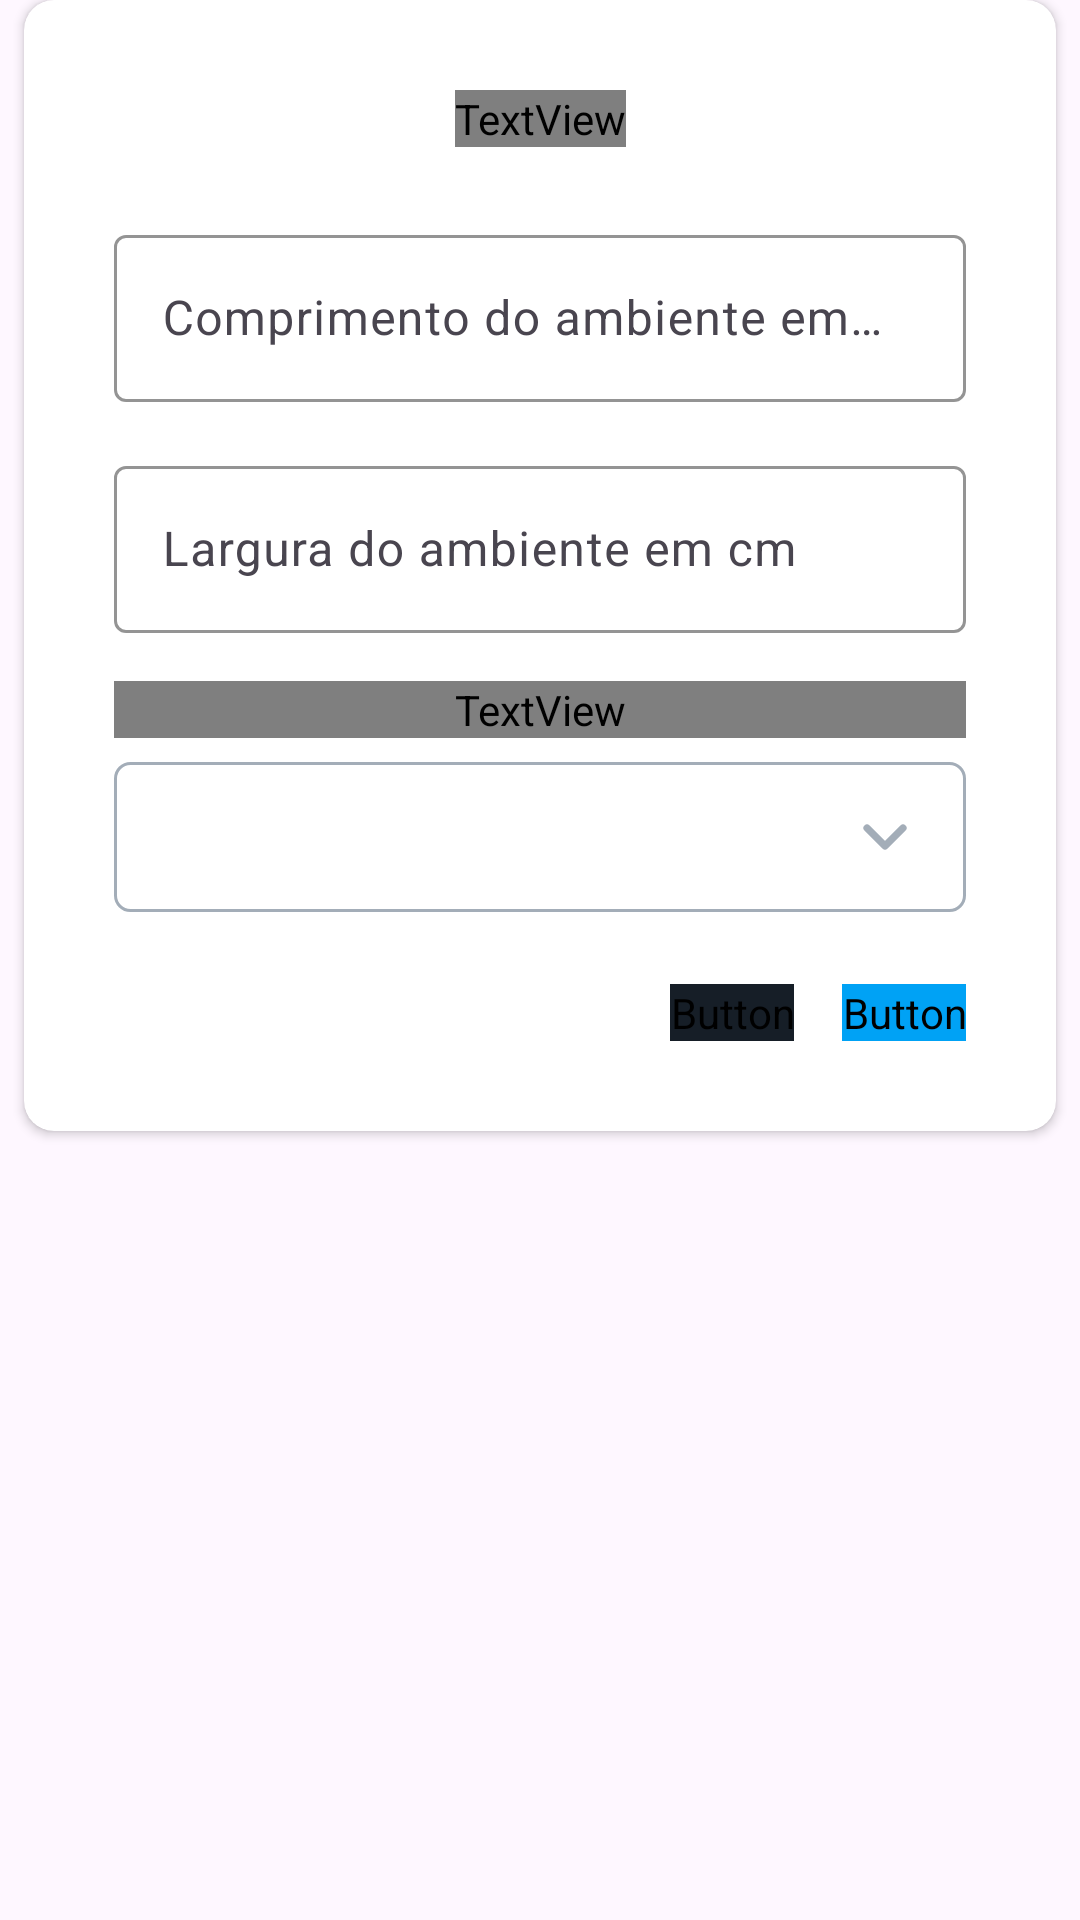

Produce the Android XML layout that renders to this screen, including the resource entries it uses.
<!-- AndroidManifest.xml: application theme Theme.RoboSmart -->
<!-- res/layout/dialog_tracar_rota.xml -->
<?xml version="1.0" encoding="utf-8"?>
<androidx.constraintlayout.widget.ConstraintLayout xmlns:android="http://schemas.android.com/apk/res/android"
    xmlns:app="http://schemas.android.com/apk/res-auto"
    xmlns:tools="http://schemas.android.com/tools"
    android:layout_width="match_parent"
    android:layout_height="wrap_content">

    <androidx.cardview.widget.CardView
        android:layout_width="match_parent"
        android:layout_height="wrap_content"
        android:layout_marginStart="8dp"
        android:layout_marginEnd="8dp"
        app:cardCornerRadius="10dp"
        app:layout_constraintEnd_toEndOf="parent"
        app:layout_constraintHorizontal_bias="0.5"
        app:layout_constraintStart_toStartOf="parent"
        app:layout_constraintTop_toTopOf="parent">

        <androidx.constraintlayout.widget.ConstraintLayout
            android:layout_width="match_parent"
            android:layout_height="match_parent">

            <TextView
                android:id="@+id/textView2"
                android:layout_width="wrap_content"
                android:layout_height="wrap_content"
                android:layout_marginTop="30dp"
                android:fontFamily="@font/roboto_bold"
                android:text="Configurações iniciais"
                android:textSize="25sp"
                app:layout_constraintEnd_toEndOf="parent"
                app:layout_constraintStart_toStartOf="parent"
                app:layout_constraintTop_toTopOf="parent" />

            <com.google.android.material.textfield.TextInputLayout
                android:id="@+id/textInputLayout_comprimento"
                android:layout_width="0dp"
                android:layout_height="wrap_content"
                android:layout_marginStart="30dp"
                android:layout_marginTop="24dp"
                android:layout_marginEnd="30dp"
                android:hint="Comprimento do ambiente em cm"
                app:cursorColor="@color/azul_claro"
                app:boxStrokeColor="@color/azul_claro"
                app:hintTextColor="@color/azul_claro"
                app:layout_constraintEnd_toEndOf="parent"
                app:layout_constraintHorizontal_bias="0.5"
                app:layout_constraintStart_toStartOf="parent"
                app:layout_constraintTop_toBottomOf="@+id/textView2">

                <com.google.android.material.textfield.TextInputEditText
                    android:id="@+id/textInputEditText_comprimento"
                    android:layout_width="match_parent"
                    android:layout_height="wrap_content"
                    android:textSize="16dp"
                    android:inputType="number"/>
            </com.google.android.material.textfield.TextInputLayout>

            <com.google.android.material.textfield.TextInputLayout
                android:id="@+id/textInputLayout_largura"
                android:layout_width="0dp"
                android:layout_height="wrap_content"
                android:layout_marginStart="30dp"
                android:layout_marginTop="16dp"
                android:layout_marginEnd="30dp"
                android:hint="Largura do ambiente em cm"
                app:cursorColor="@color/azul_claro"
                app:boxStrokeColor="@color/azul_claro"
                app:hintTextColor="@color/azul_claro"
                app:layout_constraintEnd_toEndOf="parent"
                app:layout_constraintHorizontal_bias="0.5"
                app:layout_constraintStart_toStartOf="parent"
                app:layout_constraintTop_toBottomOf="@+id/textInputLayout_comprimento">

                <com.google.android.material.textfield.TextInputEditText
                    android:id="@+id/textInputEditText_largura"
                    android:layout_width="match_parent"
                    android:layout_height="wrap_content"
                    android:textSize="16dp"
                    android:inputType="number"/>
            </com.google.android.material.textfield.TextInputLayout>

            <TextView
                android:id="@+id/textView4"
                android:layout_width="0dp"
                android:layout_height="wrap_content"
                android:layout_marginTop="16dp"
                android:fontFamily="@font/roboto"
                android:text="Defina o dicionário de marcadores ArUco"
                android:textAlignment="textStart"
                android:textSize="18sp"
                app:layout_constraintEnd_toEndOf="@+id/spinner_dicionarios"
                app:layout_constraintStart_toStartOf="@+id/spinner_dicionarios"
                app:layout_constraintTop_toBottomOf="@id/textInputLayout_largura"></TextView>

            <Spinner
                android:id="@+id/spinner_dicionarios"
                android:layout_width="0dp"
                android:layout_height="50dp"
                android:layout_marginStart="30dp"
                android:layout_marginTop="8dp"
                android:layout_marginEnd="30dp"
                android:background="@drawable/spinner_com_seta_background"
                app:layout_constraintEnd_toEndOf="parent"
                app:layout_constraintHorizontal_bias="0.5"
                app:layout_constraintStart_toStartOf="parent"
                app:layout_constraintTop_toBottomOf="@+id/textView4" />

            <Button
                android:id="@+id/button_cancelar"
                android:layout_width="wrap_content"
                android:layout_height="wrap_content"
                android:layout_marginEnd="16dp"
                android:layout_marginBottom="30dp"
                android:backgroundTint="@color/cinza_escuro"
                android:fontFamily="@font/roboto"
                android:text="Cancelar"
                android:textSize="16sp"
                app:layout_constraintBottom_toBottomOf="parent"
                app:layout_constraintEnd_toStartOf="@+id/button_ok"
                app:layout_constraintTop_toTopOf="@+id/button_ok" />

            <Button
                android:id="@+id/button_ok"
                android:layout_width="wrap_content"
                android:layout_height="wrap_content"
                android:layout_marginTop="24dp"
                android:layout_marginEnd="30dp"
                android:backgroundTint="@color/azul_claro"
                android:fontFamily="@font/roboto"
                android:text="OK"
                android:textSize="16sp"
                app:layout_constraintEnd_toEndOf="parent"
                app:layout_constraintTop_toBottomOf="@+id/spinner_dicionarios" />


        </androidx.constraintlayout.widget.ConstraintLayout>

    </androidx.cardview.widget.CardView>

</androidx.constraintlayout.widget.ConstraintLayout>
<!-- resources referenced by this layout -->
<resources>
  <color name="azul_claro">#00A2F5</color>
  <color name="cinza_escuro">#161E27</color>
  <!-- drawable spinner_com_seta_background (drawable) -->
  <?xml version="1.0" encoding="utf-8"?>
  <layer-list xmlns:android="http://schemas.android.com/apk/res/android">
  
      
      <item>
          <shape xmlns:android="http://schemas.android.com/apk/res/android">
              
              <solid android:color="#FFFFFF" /> 
  
              
              <stroke
                  android:width="1dp"
                  android:color="@color/cinza" /> 
  
              
              <corners android:radius="5dp" />
          </shape>
      </item>
  
      <item android:drawable="@drawable/icon_arrow_down"
          android:right="15dp"
          android:gravity="right|center_vertical"></item>
  </layer-list>
  <style name="Theme.RoboSmart" parent="Base.Theme.RoboSmart" />
  <color name="cinza">#A3ADB8</color>
  <!-- drawable icon_arrow_down (drawable) -->
  <vector xmlns:android="http://schemas.android.com/apk/res/android"
      android:width="24dp"
      android:height="24dp"
      android:viewportWidth="16"
      android:viewportHeight="16">
    <path
        android:pathData="M4,6L8,10L12,6"
        android:strokeLineJoin="round"
        android:strokeWidth="1.6"
        android:fillColor="#00000000"
        android:strokeColor="@color/cinza"
        android:strokeLineCap="round"/>
  </vector>
  <style name="Base.Theme.RoboSmart" parent="Theme.Material3.DayNight.NoActionBar">
          <item name="colorPrimary">@color/azul_claro</item>
          <item name="colorSecondary">@color/azul_claro</item>
          <item name="colorTertiary">@color/cinza_escuro</item>
          <item name="statusBarBackground">@color/white</item>
      </style>
  <color name="white">#FFFFFFFF</color>
</resources>
